Run: headless pygame with SDL's dummy video driver; simulated clock (each Clock.tick advances the game by its frame time, no real sleeping); random seed 0; keys injected as events and as key.get_pressed() state; no mouse input.
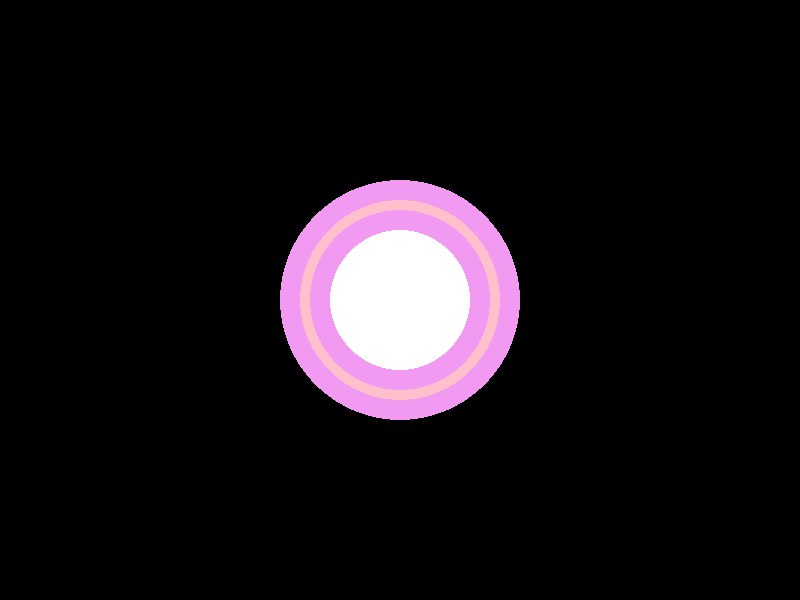
Frame 1 of 4 · flips 1–60 · no input
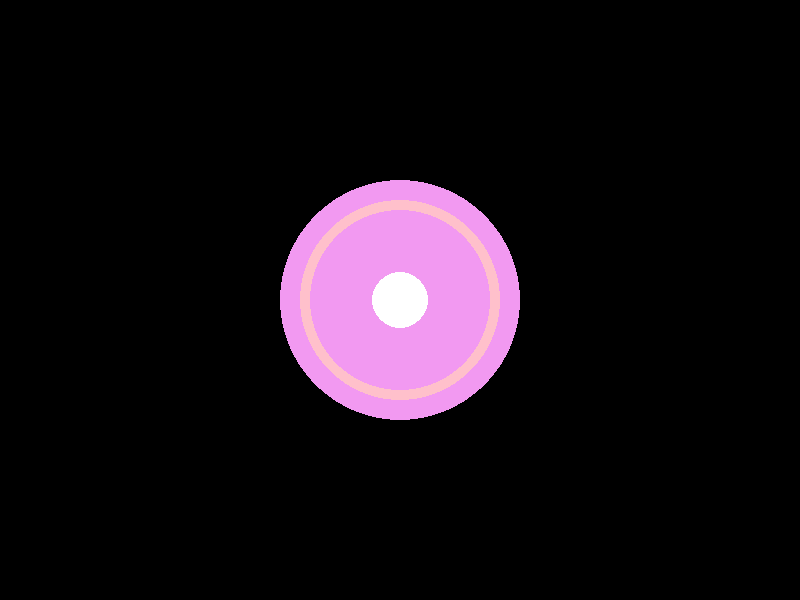
Frame 2 of 4 · flips 61–180 · tapped SPACE, RETURN · held RIGHT (→), D
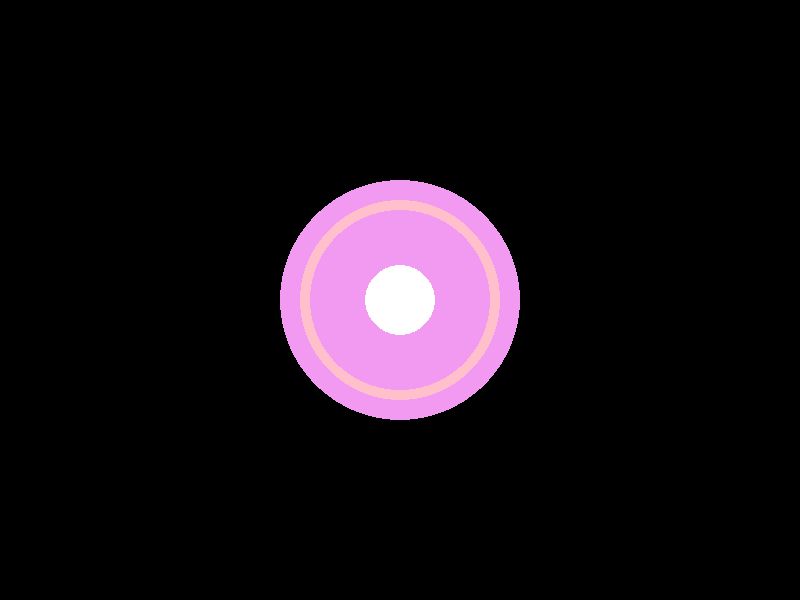
Frame 3 of 4 · flips 181–300 · held DOWN (↓), S
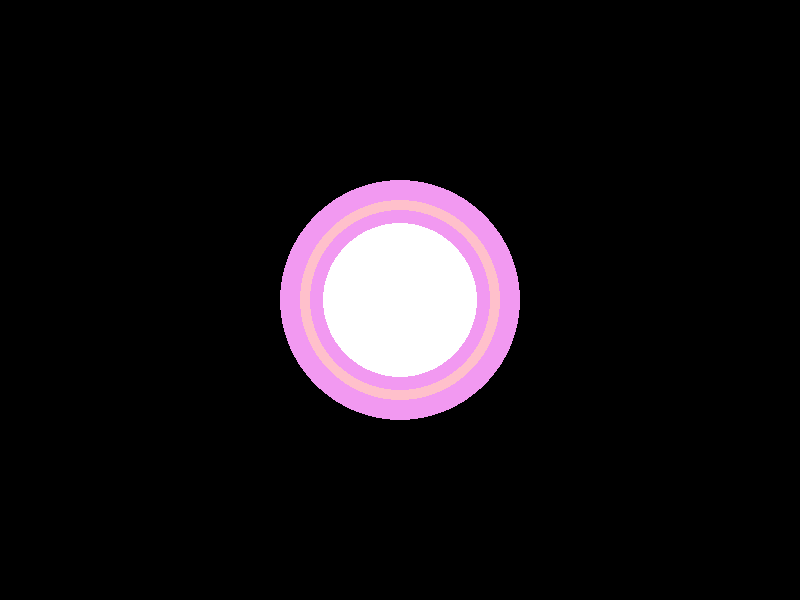
Frame 4 of 4 · flips 301–420 · held LEFT (←), A, UP (↑), W

The pygame program that drew these frames:

import pygame
from sys import exit
pygame.init()
def decrease():
    radius=92
    for i in range(82,1,-1):
        radius-=1
        pygame.time.delay(40)
        pygame.draw.circle(screen,lpink,(400,300),120)
        pygame.draw.circle(screen,'Pink',(400,300),100,10)
        pygame.draw.circle(screen,'White',(400,300),radius)
        pygame.display.update()
        clock.tick(60)
    for event in pygame.event.get():
        if event.type==pygame.QUIT:
            pygame.quit()
            exit()
def increase():
    radius=10
    for i in range(1,82):
        radius+=1
        pygame.time.delay(40)
        pygame.draw.circle(screen,'White',(400,300),radius)
        pygame.display.update()
        clock.tick(60)
    for event in pygame.event.get():
        if event.type==pygame.QUIT:
            pygame.quit()
            exit()
    decrease()
screen_width,screen_height=800,600
screen=pygame.display.set_mode((screen_width,screen_height))
pygame.display.set_caption("Breathing Animation")
lpink=(242,153,241)
running=True
clock=pygame.time.Clock()
while True:
    screen.fill('Black')
    pygame.draw.circle(screen,lpink,(400,300),120)
    pygame.draw.circle(screen,'Pink',(400,300),100,10)
    increase()
